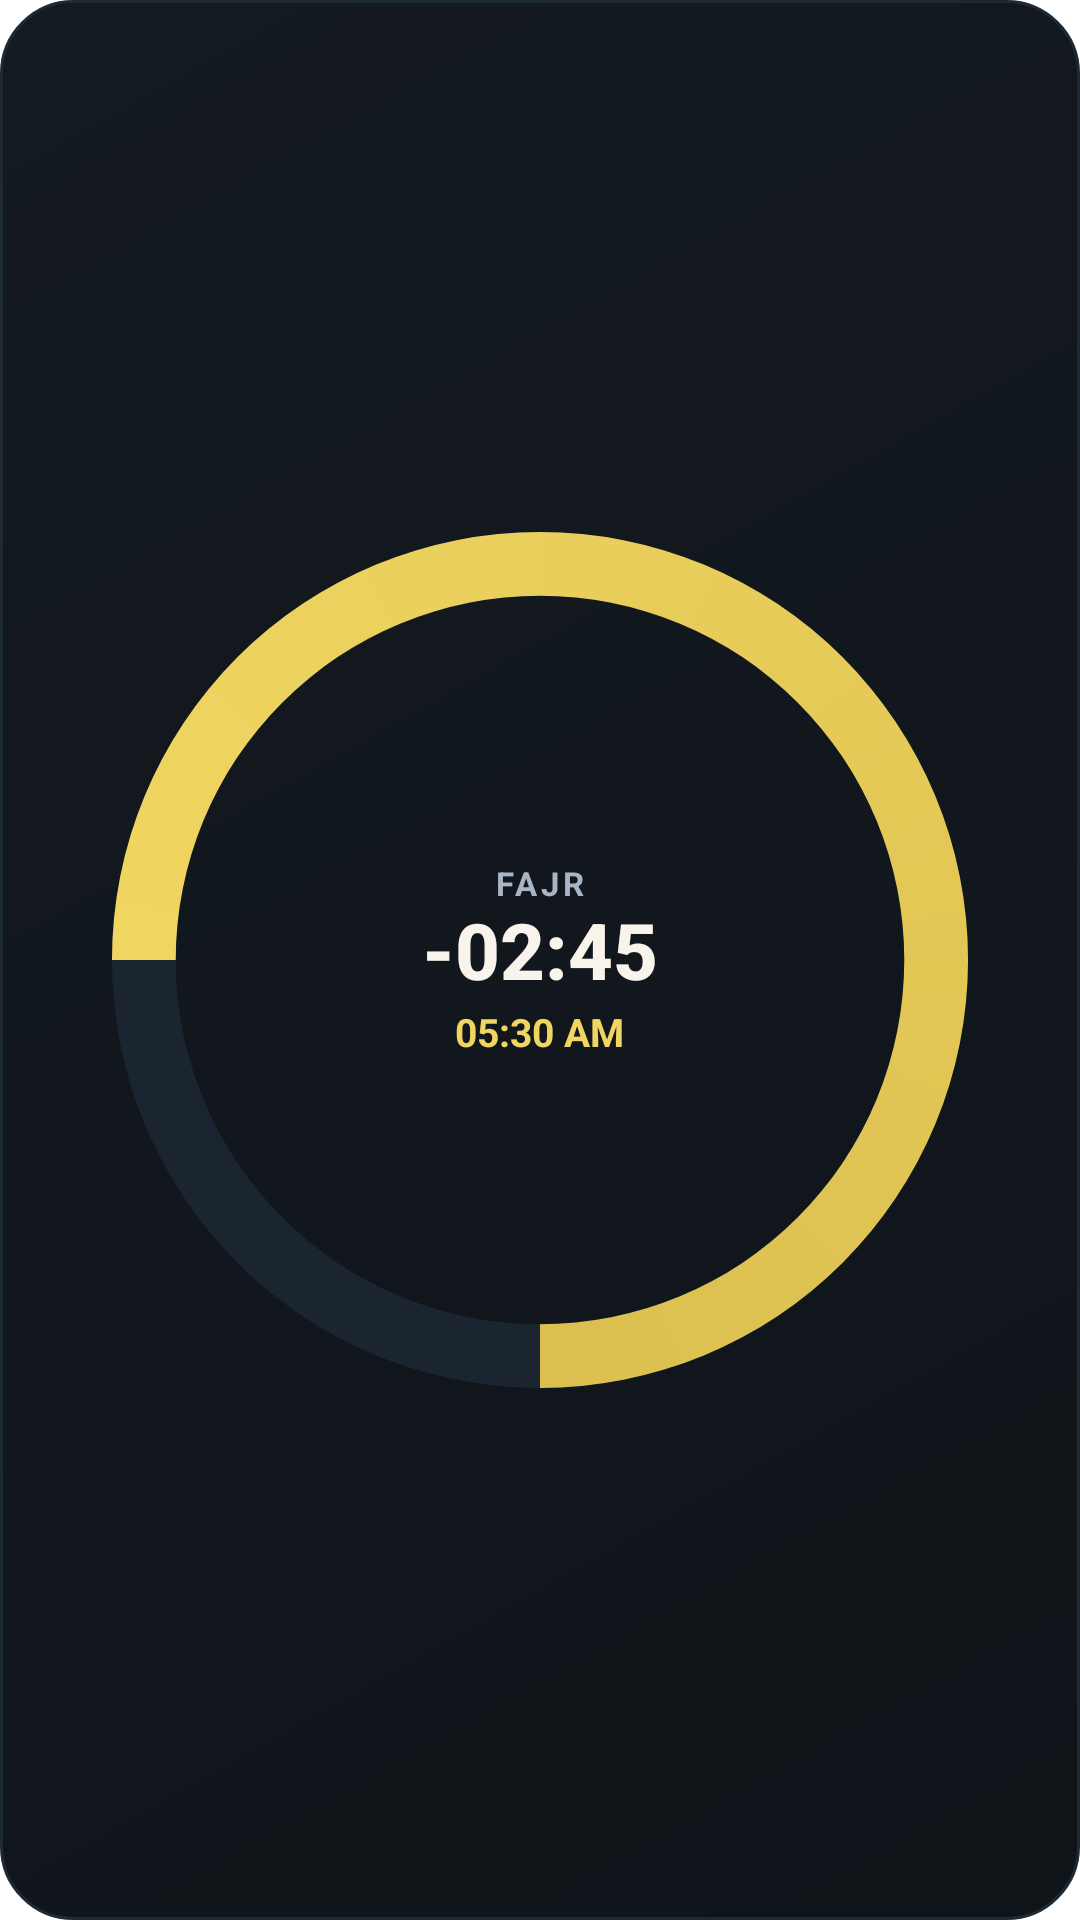

The Android layout XML behind this screen, and the referenced resources:
<!-- AndroidManifest.xml: application theme AppTheme -->
<!-- res/layout/widget_prayer_times.xml -->
<?xml version="1.0" encoding="utf-8"?>
<RelativeLayout xmlns:android="http://schemas.android.com/apk/res/android"
    android:id="@+id/widget_root"
    android:layout_width="match_parent"
    android:layout_height="match_parent"
    android:background="@drawable/widget_background"
    android:clickable="true"
    android:padding="10dp">

    
    <ProgressBar
        android:id="@+id/widget_progress_bar"
        style="?android:attr/progressBarStyleHorizontal"
        android:layout_width="match_parent"
        android:layout_height="match_parent"
        android:layout_centerInParent="true"
        android:indeterminate="false"
        android:max="100"
        android:progress="75"
        android:progressDrawable="@drawable/circular_progress"
        android:rotation="-90" />

    
    <LinearLayout
        android:layout_width="wrap_content"
        android:layout_height="wrap_content"
        android:layout_centerInParent="true"
        android:orientation="vertical"
        android:gravity="center"
        android:paddingStart="8dp"
        android:paddingEnd="8dp">

        
        <TextView
            android:id="@+id/widget_next_prayer_name"
            android:layout_width="wrap_content"
            android:layout_height="wrap_content"
            android:text="FAJR"
            android:textColor="#A8B5C4"
            android:textSize="11sp"
            android:textStyle="bold"
            android:letterSpacing="0.12"
            android:textAllCaps="true"
            android:layout_marginBottom="1dp" />

        
        <TextView
            android:id="@+id/widget_time_remaining"
            android:layout_width="wrap_content"
            android:layout_height="wrap_content"
            android:text="-02:45"
            android:textColor="#F8F4EC"
            android:textSize="26sp"
            android:textStyle="bold"
            android:fontFamily="sans-serif-medium"
            android:includeFontPadding="false" />

        
        <TextView
            android:id="@+id/widget_next_prayer_time"
            android:layout_width="wrap_content"
            android:layout_height="wrap_content"
            android:text="05:30 AM"
            android:textColor="#F0D661"
            android:textSize="13sp"
            android:textStyle="bold"
            android:layout_marginTop="2dp" />

    </LinearLayout>

</RelativeLayout>
<!-- resources referenced by this layout -->
<resources>
  <!-- drawable circular_progress (drawable) -->
  <?xml version="1.0" encoding="utf-8"?>
  <layer-list xmlns:android="http://schemas.android.com/apk/res/android">
      <item android:id="@android:id/background">
          <shape
              android:innerRadiusRatio="2.8"
              android:shape="ring"
              android:thicknessRatio="16.0"
              android:useLevel="false">
              <solid android:color="#1A2530" />
          </shape>
      </item>
      <item android:id="@android:id/progress">
          <rotate
              android:fromDegrees="270"
              android:toDegrees="270">
              <shape
                  android:innerRadiusRatio="2.8"
                  android:shape="ring"
                  android:thicknessRatio="16.0"
                  android:useLevel="true">
                  <gradient
                      android:startColor="#F0D661"
                      android:endColor="#D4B84A"
                      android:type="sweep" />
              </shape>
          </rotate>
      </item>
  </layer-list>
  <!-- drawable widget_background (drawable) -->
  <?xml version="1.0" encoding="utf-8"?>
  <shape xmlns:android="http://schemas.android.com/apk/res/android"
      android:shape="rectangle">
      <gradient
          android:startColor="#0F1419"
          android:endColor="#131A20"
          android:angle="135" />
      <corners android:radius="24dp" />
      <stroke
          android:width="1dp"
          android:color="#1E2A33" />
  </shape>
  <style name="AppTheme" parent="Theme.EdgeToEdge">
      <item name="android:editTextBackground">@drawable/rn_edit_text_material</item>
      <item name="colorPrimary">@color/colorPrimary</item>
      <item name="android:statusBarColor">#141009</item>
    </style>
  <color name="colorPrimary">#023c69</color>
</resources>
